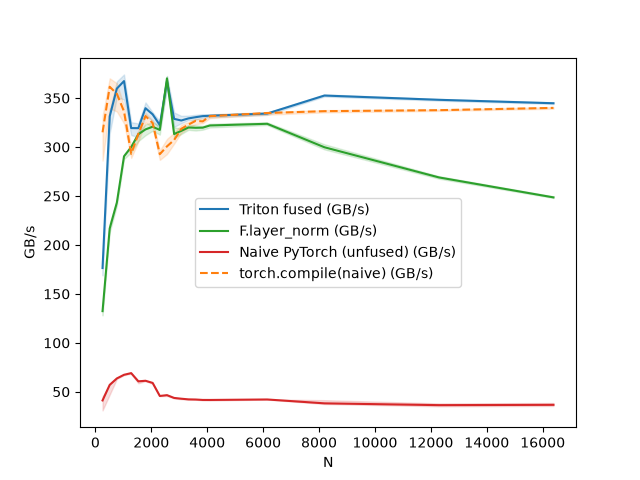

Data behind this chart, as committed beside it:
N, Triton fused (GB/s), F.layer_norm (GB/s), Naive PyTorch (unfused) (GB/s), torch.compile(naive) (GB/s)
256, 176.4, 132.4, 41.17, 315.1
512, 331.4, 216.8, 57.04, 361.6
768, 359.8, 243.3, 63.64, 354.4
1024, 367.4, 290.5, 67.36, 336.4
1280, 319.4, 299.9, 69.07, 293.1
1536, 319.3, 313.1, 60.66, 313.3
1792, 339.7, 318, 61.26, 331.6
2048, 333.4, 320.8, 59.06, 324.6
2304, 322.4, 317.5, 45.72, 292.7
2560, 367.3, 370.2, 46.56, 300.7
2816, 328.8, 313.3, 43.72, 307.2
3072, 327.1, 316.5, 42.92, 318.7
3328, 329.3, 320, 42.26, 323
3584, 330.5, 319.7, 42.1, 326.7
3840, 331.6, 319.8, 41.67, 326.2
4096, 332, 322, 41.65, 331.6
6144, 334.2, 323.8, 42.14, 334.8
8192, 352.6, 299.8, 38.2, 336.7
12288, 348.3, 269, 36.36, 337.7
16384, 344.8, 248.6, 36.67, 340
